Run: headless pygame with SDL's dummy video driver; simulated clock (each Clock.tick advances the game by its frame time, no real sleeping); random seed 0; keys injected as events and as key.get_pressed() state; no mouse input.
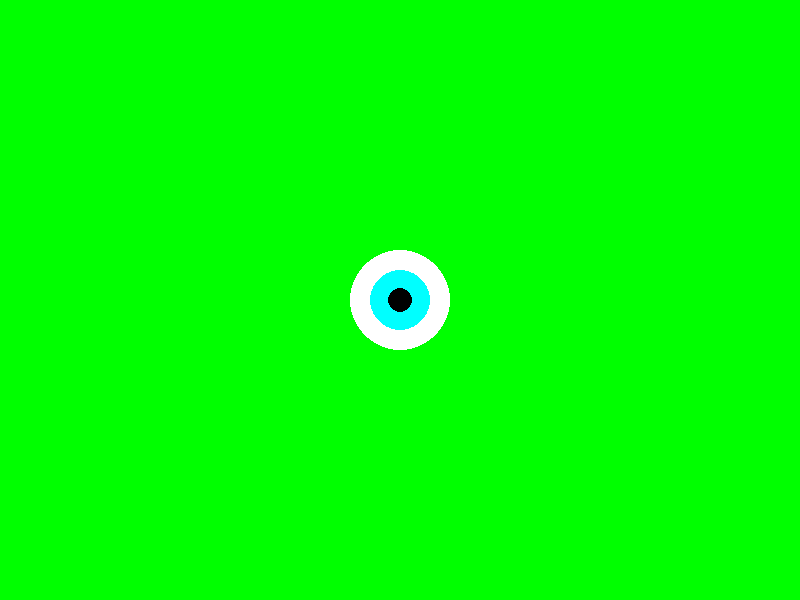
Frame 1 of 4 · flips 1–60 · no input
Frame 2 of 4 · flips 61–180 · tapped SPACE, RETURN · held RIGHT (→), D · screen unchanged from frame 1, image omitted
Frame 3 of 4 · flips 181–300 · held DOWN (↓), S · screen unchanged from frame 2, image omitted
Frame 4 of 4 · flips 301–420 · held LEFT (←), A, UP (↑), W · screen unchanged from frame 3, image omitted

The pygame program that drew these frames:

#I Import and initialize
import pygame
pygame.init()
fonts = pygame.font.get_fonts()

WIDTH = 800
HEIGHT = 600


#D Display configuration
screen = pygame.display.set_mode((WIDTH, HEIGHT))
pygame.display.set_caption("Doom Reload")
screen.fill((0,255,0))

#A Action (subdivided into ALTER steps)
clock = pygame.time.Clock()
keepGoing = True


#L Set up main Loop
while keepGoing:
    #T Timer to set frame rate
    clock.tick(30)


    #E Event handling
    for event in pygame.event.get():
        if event.type == pygame.QUIT:
            keepGoing = False

    points = ((100,50), (300,50), (350,150), (50,50))
    pygame.draw.circle(screen, (255,255,255), (400,300), 50)
    pygame.draw.circle(screen, (0,255,255), (400,300), 30)
    pygame.draw.circle(screen, (0,0,0), (400,300), 12)
            
    #R Refresh display
    screen.blit(screen,(0,0))
    pygame.display.flip()
